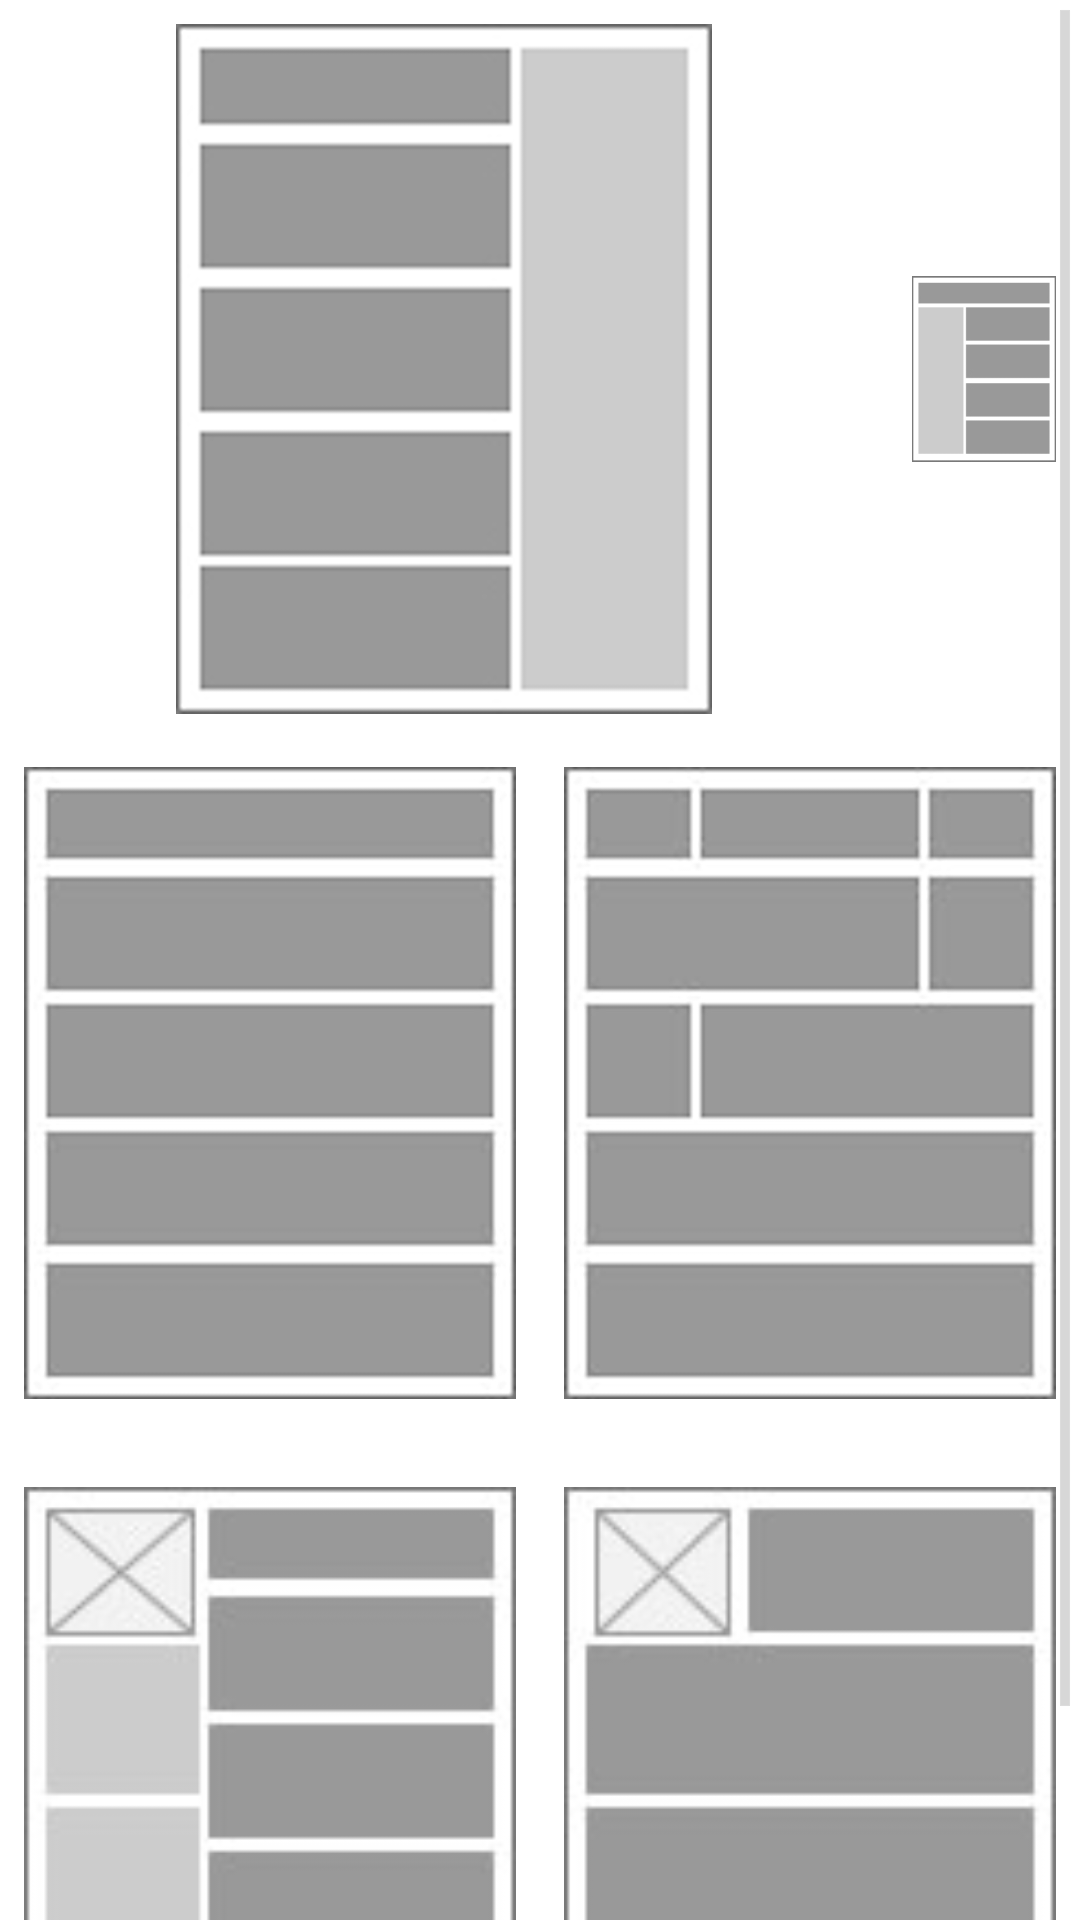

Layout XML and referenced resources for this Android screen:
<!-- AndroidManifest.xml: application theme Refr -->
<!-- res/layout/activity_grid_view.xml -->
<ScrollView
    android:layout_width="wrap_content"
    android:layout_height="wrap_content"
    android:id="@+id/scrollView"
    xmlns:android="http://schemas.android.com/apk/res/android">
    <LinearLayout
        android:orientation="vertical"
        android:layout_width="fill_parent"
        android:layout_height="wrap_content">

        <LinearLayout
            android:orientation="horizontal"
            android:layout_width="wrap_content"
            android:layout_height="230dp"
            android:layout_gravity="center_horizontal"
            android:layout_weight="1"
            android:layout_marginTop="8dp">

            <ImageView
                android:layout_width="wrap_content"
                android:layout_height="wrap_content"
                android:src="@drawable/temp1"
                android:layout_weight="1"
                android:paddingEnd="8dp"
                android:paddingStart="8dp"/>

            <ImageView
                android:layout_width="fill_parent"
                android:layout_height="fill_parent"
                android:src="@drawable/temp2"
                android:layout_weight="1"
                android:paddingEnd="8dp"
                android:paddingStart="8dp"/>
        </LinearLayout>
        <LinearLayout
            android:orientation="horizontal"
            android:layout_width="match_parent"
            android:layout_height="230dp"
            android:layout_gravity="center_horizontal"
            android:layout_weight="1"
            android:layout_marginTop="8dp">

            <ImageView
                android:layout_width="fill_parent"
                android:layout_height="fill_parent"
                android:src="@drawable/temp3"
                android:layout_weight="1"
                android:paddingEnd="8dp"
                android:paddingStart="8dp" />

            <ImageView
                android:layout_width="fill_parent"
                android:layout_height="fill_parent"
                android:src="@drawable/temp4"
                android:layout_weight="1"
                android:paddingEnd="8dp"
                android:paddingStart="8dp" />
        </LinearLayout>
        <LinearLayout
            android:orientation="horizontal"
            android:layout_width="match_parent"
            android:layout_height="230dp"
            android:layout_gravity="center_horizontal"
            android:layout_weight="1"
            android:layout_marginTop="10dp">

            <ImageView
                android:layout_width="fill_parent"
                android:layout_height="fill_parent"
                android:src="@drawable/temp5"
                android:layout_weight="1"
                android:paddingEnd="8dp"
                android:paddingStart="8dp" />

            <ImageView
                android:layout_width="fill_parent"
                android:layout_height="fill_parent"
                android:src="@drawable/temp6"
                android:layout_weight="1"
                android:paddingEnd="8dp"
                android:paddingStart="8dp" />
        </LinearLayout>
    </LinearLayout>
</ScrollView>
<!-- resources referenced by this layout -->
<resources>
  <!-- drawable temp1: jpg bitmap (drawable-hdpi, 117990 bytes) -->
  <!-- drawable temp2: jpg bitmap (drawable, 120446 bytes) -->
  <!-- drawable temp3: jpg bitmap (drawable-hdpi, 79737 bytes) -->
  <!-- drawable temp4: jpg bitmap (drawable-hdpi, 83318 bytes) -->
  <!-- drawable temp5: jpg bitmap (drawable, 85634 bytes) -->
  <!-- drawable temp6: jpg bitmap (drawable, 82175 bytes) -->
  <style name="Refr" parent="@android:style/Theme.Holo.Light.DarkActionBar">
              <item name="android:actionBarStyle">@style/ActionBar</item>
              <item name="android:actionBarTabTextStyle">@style/ActionBarTabText</item>
              <item name="android:actionMenuTextColor">#000</item>
          </style>
  <style name="ActionBar" parent="@android:style/Widget.Holo.Light.ActionBar.Solid.Inverse">
              <item name="android:background">#ffc107</item>
              <item name="android:titleTextStyle">@style/ActionBarTitleText</item>
          </style>
  <style name="ActionBarTabText" parent="@android:style/Widget.Holo.ActionBar.TabText">
  <item name="android:textColor">#000</item>
  </style>
  <style name="ActionBarTitleText" parent="@android:style/TextAppearance.Holo.Widget.ActionBar.Title">
  <item name="android:textColor">#000</item>
  </style>
</resources>
